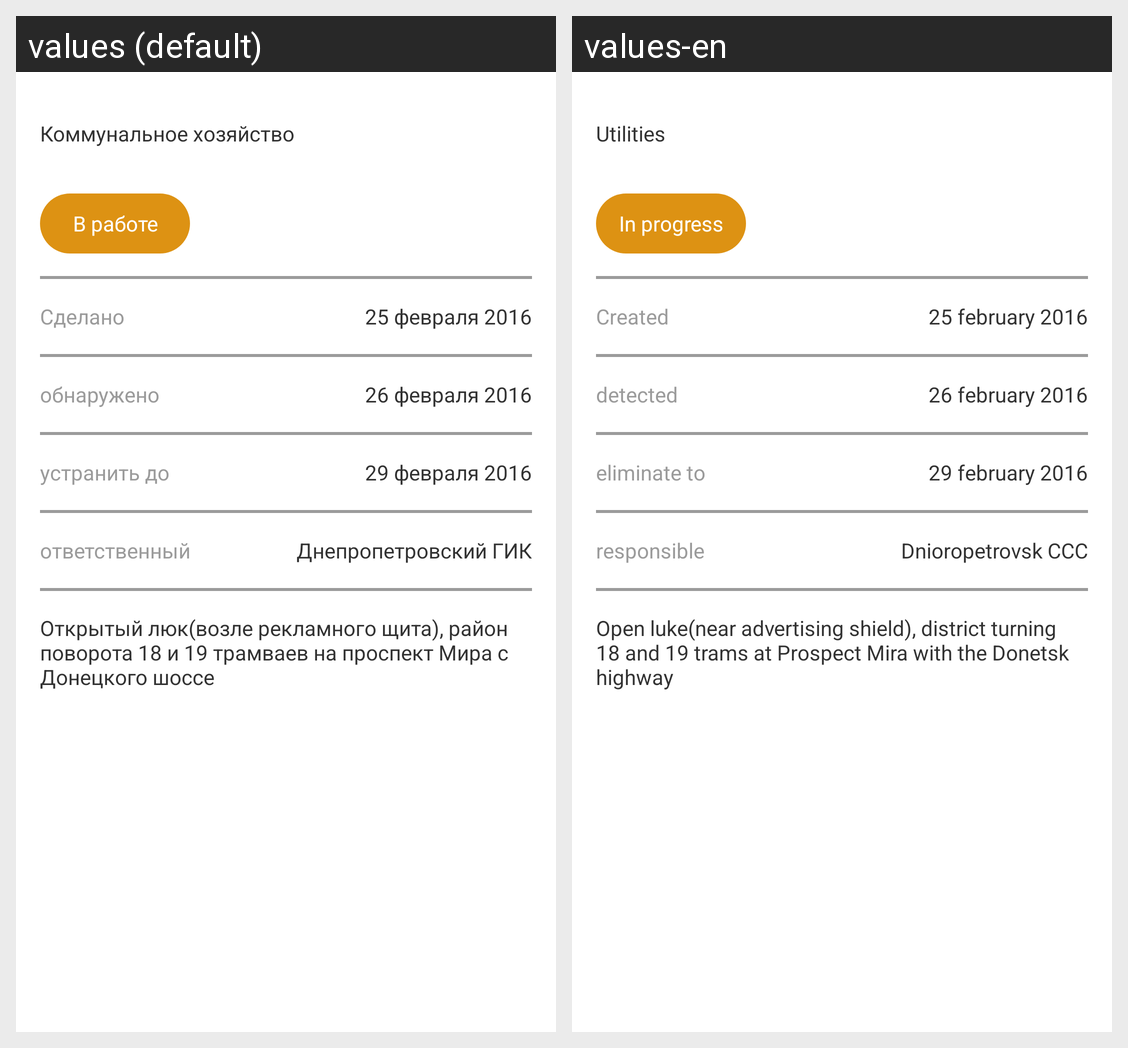

For this localized Android screen grid, give each drawn string resource with its value in every locale shown.
Android screen res/layout/activity_main.xml rendered under 2 locales, left to right: values (default), values-en. Device: Nexus 5 (rendered at 1080×1920; each locale shown at half size, 540×960, under a caption strip naming it); theme AppTheme.
Strings drawn on this screen, with the default value and each locale's value (text and hints the layout hard-codes, and strings that could not be matched under every locale, appear in the picture but are not listed):

name
  values: Коммунальное хозяйство
  values-en: Utilities

status
  values: В работе
  values-en: In progress

created
  values: Сделано
  values-en: Created

createdDate
  values: 25 февраля 2016
  values-en: 25 february 2016

detected
  values: обнаружено
  values-en: detected

detectedDate
  values: 26 февраля 2016
  values-en: 26 february 2016

deadline
  values: устранить до
  values-en: eliminate to

deadLineDate
  values: 29 февраля 2016
  values-en: 29 february 2016

master
  values: ответственный
  values-en: responsible

masterName
  values: Днепропетровский ГИК
  values-en: Dnioropetrovsk CCC

description
  values: Открытый люк(возле рекламного щита), район поворота 18 и 19 трамваев на проспект Мира с Донецкого шоссе
  values-en: Open luke(near advertising shield), district turning 18 and 19 trams at Prospect Mira with the Donetsk highway
